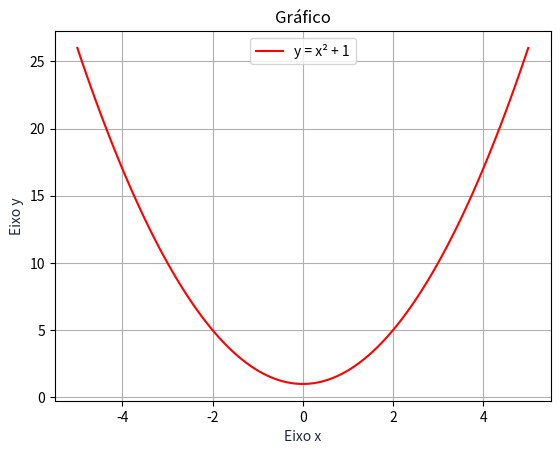

Python code for this plot:
import matplotlib.pyplot as plt
import numpy as np

x = np.linspace(-5, 5, 100)
y = x ** 2 + 1

plt.plot(x, y, '-r', label='y = x² + 1')
plt.title('Gráfico')
plt.xlabel('Eixo x', color='#1C2833')
plt.ylabel('Eixo y', color='#1C2833')
plt.legend(loc='upper center')
plt.grid()

plt.show()
